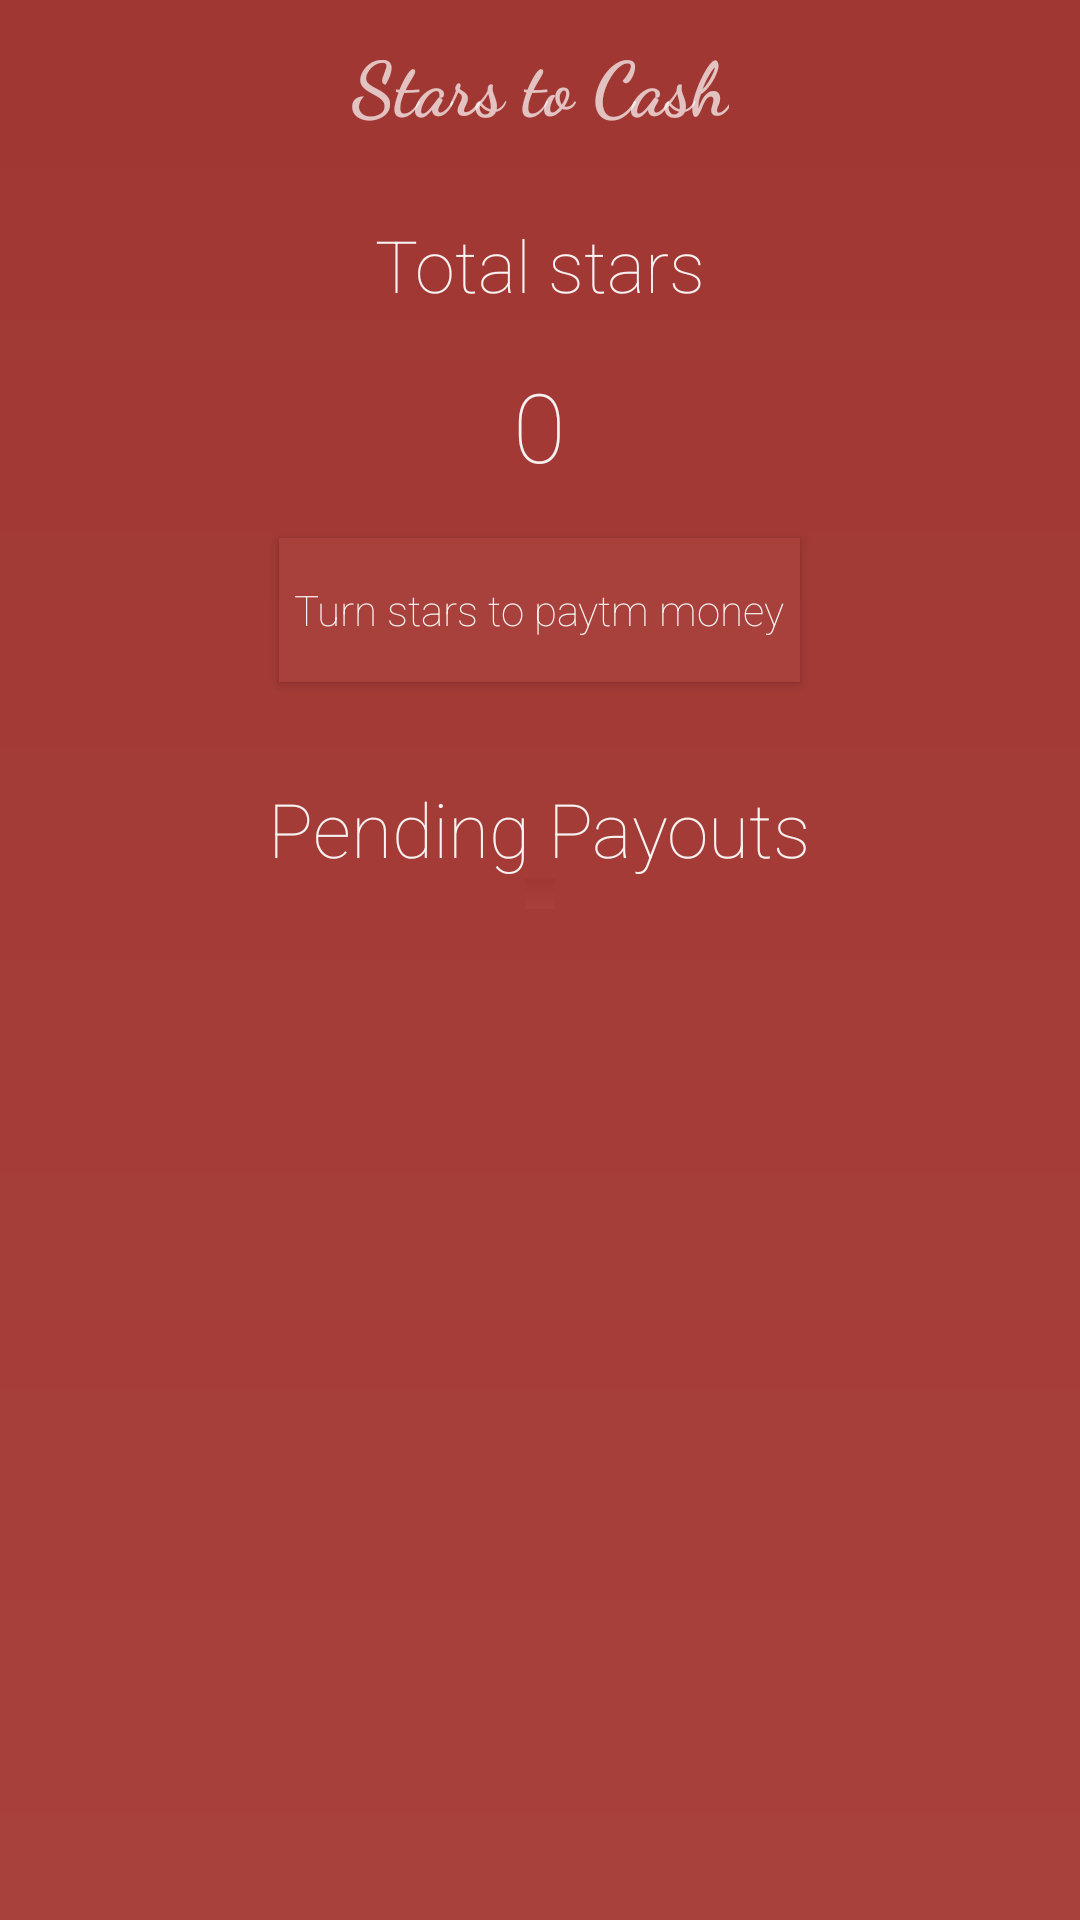

Reconstruct the res/layout file that produces this screen, plus the resources it refers to.
<!-- AndroidManifest.xml: application theme AppTheme.NoActionBar -->
<!-- res/layout/payout_layout.xml -->
<?xml version="1.0" encoding="utf-8"?>
<RelativeLayout xmlns:android="http://schemas.android.com/apk/res/android"
    xmlns:app="http://schemas.android.com/apk/res-auto"
    android:layout_width="match_parent"
    android:layout_height="match_parent"
    android:background="@drawable/content_background"
    android:orientation="vertical">

    <com.google.android.material.appbar.AppBarLayout
        android:layout_width="match_parent"
        android:layout_height="wrap_content"
        android:id="@+id/appBar"
        android:theme="@style/AppTheme.AppBarOverlay">

        <androidx.appcompat.widget.Toolbar
            android:id="@+id/toolbar"
            android:layout_width="match_parent"
            android:layout_height="?attr/actionBarSize"
            android:background="?attr/colorPrimaryDark"
            app:popupTheme="@style/AppTheme.PopupOverlay">

            <TextView
                android:id="@+id/toolbar_title"
                android:layout_width="wrap_content"
                android:layout_height="wrap_content"
                android:layout_gravity="center"
                android:fontFamily="cursive"
                android:text="Stars to Cash"
                android:textSize="25sp"
                android:textStyle="bold" />
        </androidx.appcompat.widget.Toolbar>
    </com.google.android.material.appbar.AppBarLayout>

    <TextView
        android:id="@+id/payout_cointext"
        android:layout_width="wrap_content"
        android:layout_height="wrap_content"
        android:layout_centerHorizontal="true"
        android:layout_marginTop="16dp"
        android:layout_below="@+id/appBar"
        android:fontFamily="sans-serif-thin"
        android:text="Total stars"
        android:textColor="@color/colorAccent"
        android:textSize="24sp"
        android:textStyle="normal" />

    <TextView
        android:id="@+id/payout_stars"
        android:layout_width="wrap_content"
        android:layout_height="wrap_content"
        android:layout_below="@id/payout_cointext"
        android:layout_centerHorizontal="true"
        android:layout_marginTop="16dp"
        android:fontFamily="sans-serif-thin"
        android:text="0"
        android:textColor="@color/colorAccent"
        android:textSize="32sp"
        android:textStyle="normal" />

    <Button
        android:id="@+id/bt_payme"
        android:layout_width="wrap_content"
        android:layout_height="wrap_content"
        android:layout_below="@id/payout_stars"
        android:layout_centerHorizontal="true"
        android:layout_marginTop="16dp"
        android:background="@drawable/main_buttons"
        android:fontFamily="sans-serif-thin"
        android:padding="5dp"
        android:shadowColor="@color/colorPrimary"
        android:text="Turn stars to paytm money"
        android:textAllCaps="false"
        android:textColor="@color/colorAccent"
        android:textStyle="normal" />

    <TextView
        android:id="@+id/title_history"
        android:layout_width="wrap_content"
        android:layout_height="wrap_content"
        android:layout_below="@id/bt_payme"
        android:layout_centerHorizontal="true"
        android:layout_marginTop="32dp"
        android:fontFamily="sans-serif-thin"
        android:text="Pending Payouts"
        android:textColor="@color/colorAccent"
        android:textSize="25sp"
        android:textStyle="normal" />

    <ScrollView
        android:id="@+id/scrollView"
        android:layout_width="wrap_content"
        android:layout_height="wrap_content"
        android:layout_below="@id/title_history"
        android:layout_centerHorizontal="true"
        android:layout_marginBottom="5dp"
        android:background="@drawable/content_background"
        android:scrollbarStyle="insideOverlay">

        <LinearLayout
            android:id="@+id/scroll_linear_layout"
            android:layout_width="match_parent"
            android:layout_height="wrap_content"
            android:orientation="vertical"
            android:padding="5dp"/>
    </ScrollView>
</RelativeLayout>
<!-- resources referenced by this layout -->
<resources>
  <color name="colorAccent">#F7F3F3</color>
  <color name="colorPrimary">#A8403B</color>
  <!-- drawable content_background (drawable) -->
  <?xml version="1.0" encoding="utf-8"?>
  <shape xmlns:android="http://schemas.android.com/apk/res/android">
  
      <gradient android:angle="90"
          android:startColor="@color/colorPrimary"
          android:endColor="@color/colorPrimaryDark"
          android:type="linear"/>
  </shape>
  <!-- drawable main_buttons (drawable) -->
  <?xml version="1.0" encoding="utf-8"?>
  <shape xmlns:android="http://schemas.android.com/apk/res/android">
  
      <solid android:color="@color/colorPrimary"/>
  
      <padding android:left="5dp" android:right="5dp"/>
      
  </shape>
  <style name="AppTheme.AppBarOverlay" parent="ThemeOverlay.AppCompat.Dark.ActionBar" />
  <style name="AppTheme.PopupOverlay" parent="ThemeOverlay.AppCompat.Light" />
  <style name="AppTheme.NoActionBar">
          <item name="windowActionBar">false</item>
          <item name="windowNoTitle">true</item>
      </style>
  <color name="colorPrimaryDark">#A03733</color>
</resources>
